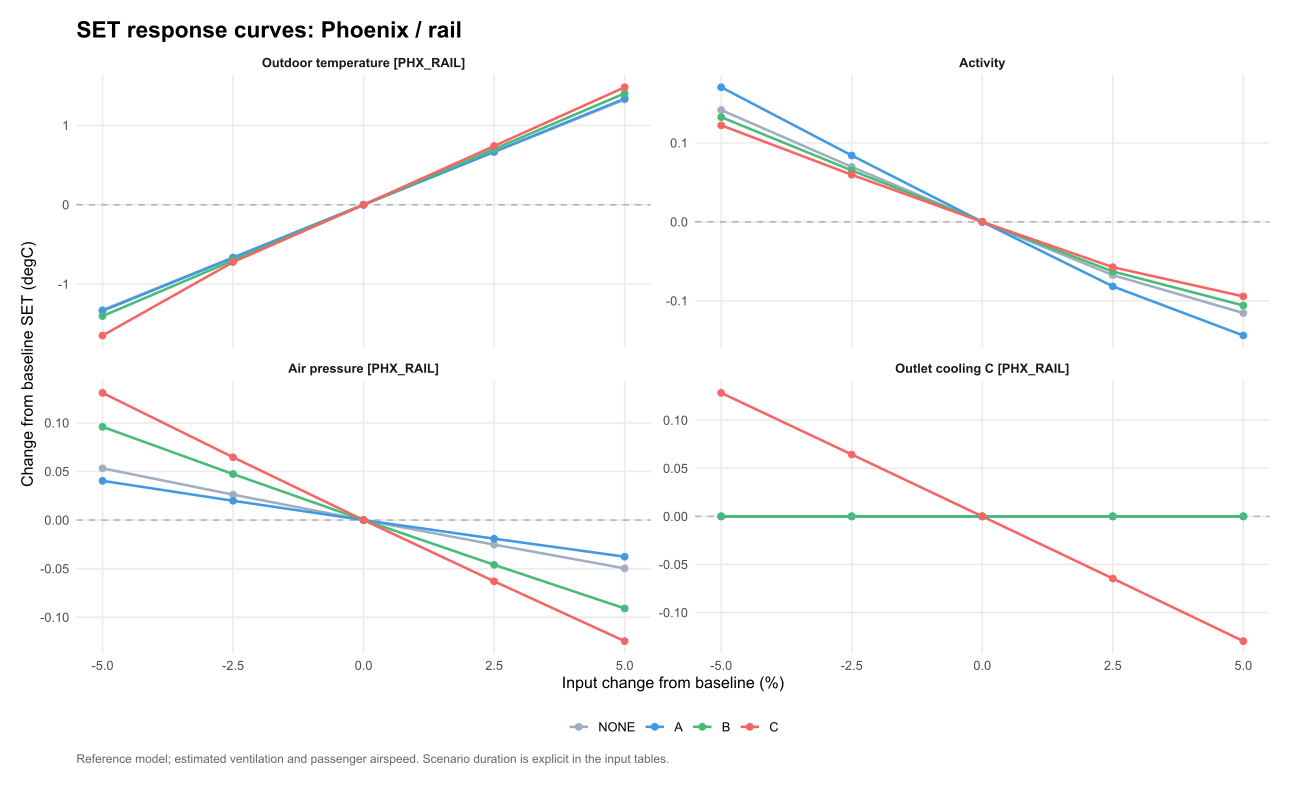

The table this chart was drawn from, first rows:
venue, scenario, option, parameter, value, mean_SET, mean_SET_drop, kWh, water_kg, purchase_cost, eta, L, comfort_basis, delta_eta, delta_L, chosen_option, baseline_choice, site, panel, base_SET, delta_SET, input_change, parameter_label
PHX_RAIL, summer_mean_1h, NONE, weather_occ.6.T, 33.83, 27.13, 0, 0, 0, 0, NA, NA, per_person, NA, NA, NA, NA, Phoenix / rail, Phoenix / rail?summer_mean_1h, 26.47, 0.6632, 2.5, Outdoor temperature [PHX_RAIL]
PHX_RAIL, summer_mean_1h, NONE, weather_occ.6.T, 33, 26.47, 0, 0, 0, 0, NA, NA, per_person, NA, NA, NA, NA, Phoenix / rail, Phoenix / rail?summer_mean_1h, 26.47, 0, 0, Outdoor temperature [PHX_RAIL]
PHX_RAIL, summer_mean_1h, NONE, weather_occ.6.T, 34.65, 27.8, 0, 0, 0, 0, NA, NA, per_person, NA, NA, NA, NA, Phoenix / rail, Phoenix / rail?summer_mean_1h, 26.47, 1.326, 5, Outdoor temperature [PHX_RAIL]
PHX_RAIL, summer_mean_1h, NONE, weather_occ.6.pressure, 97734, 26.45, 0, 0, 0, 0, NA, NA, per_person, NA, NA, NA, NA, Phoenix / rail, Phoenix / rail?summer_mean_1h, 26.47, -0.02527, 2.5, Air pressure [PHX_RAIL]
PHX_RAIL, summer_mean_1h, NONE, weather_occ.6.pressure, 100118, 26.42, 0, 0, 0, 0, NA, NA, per_person, NA, NA, NA, NA, Phoenix / rail, Phoenix / rail?summer_mean_1h, 26.47, -0.0497, 5, Air pressure [PHX_RAIL]
PHX_RAIL, summer_mean_1h, NONE, weather_occ.6.pressure, 92966, 26.5, 0, 0, 0, 0, NA, NA, per_person, NA, NA, NA, NA, Phoenix / rail, Phoenix / rail?summer_mean_1h, 26.47, 0.02615, -2.5, Air pressure [PHX_RAIL]
PHX_RAIL, summer_mean_1h, NONE, weather_occ.6.T, 31.35, 25.14, 0, 0, 0, 0, NA, NA, per_person, NA, NA, NA, NA, Phoenix / rail, Phoenix / rail?summer_mean_1h, 26.47, -1.327, -5, Outdoor temperature [PHX_RAIL]
PHX_RAIL, summer_mean_1h, NONE, weather_occ.6.pressure, 95350, 26.47, 0, 0, 0, 0, NA, NA, per_person, NA, NA, NA, NA, Phoenix / rail, Phoenix / rail?summer_mean_1h, 26.47, 0, 0, Air pressure [PHX_RAIL]
PHX_RAIL, summer_mean_1h, NONE, weather_occ.6.T, 32.17, 25.81, 0, 0, 0, 0, NA, NA, per_person, NA, NA, NA, NA, Phoenix / rail, Phoenix / rail?summer_mean_1h, 26.47, -0.6635, -2.5, Outdoor temperature [PHX_RAIL]
PHX_RAIL, summer_mean_1h, NONE, weather_occ.6.pressure, 90582, 26.52, 0, 0, 0, 0, NA, NA, per_person, NA, NA, NA, NA, Phoenix / rail, Phoenix / rail?summer_mean_1h, 26.47, 0.05325, -5, Air pressure [PHX_RAIL]
PHX_RAIL, summer_mean_1h, NONE, devices.18.dT_max, 8.2, 26.47, 0, 0, 0, 0, NA, NA, per_person, NA, NA, NA, NA, Phoenix / rail, Phoenix / rail?summer_mean_1h, 26.47, 0, 2.5, Outlet cooling C [PHX_RAIL]
PHX_RAIL, summer_mean_1h, NONE, groups.1.met, 1.05, 26.36, 0, 0, 0, 0, NA, NA, per_person, NA, NA, NA, NA, Phoenix / rail, Phoenix / rail?summer_mean_1h, 26.47, -0.1155, 5, Activity
PHX_RAIL, summer_mean_1h, NONE, devices.18.dT_max, 8.4, 26.47, 0, 0, 0, 0, NA, NA, per_person, NA, NA, NA, NA, Phoenix / rail, Phoenix / rail?summer_mean_1h, 26.47, 0, 5, Outlet cooling C [PHX_RAIL]
PHX_RAIL, summer_mean_1h, NONE, devices.18.dT_max, 7.6, 26.47, 0, 0, 0, 0, NA, NA, per_person, NA, NA, NA, NA, Phoenix / rail, Phoenix / rail?summer_mean_1h, 26.47, 0, -5, Outlet cooling C [PHX_RAIL]
PHX_RAIL, summer_mean_1h, NONE, groups.1.met, 0.975, 26.54, 0, 0, 0, 0, NA, NA, per_person, NA, NA, NA, NA, Phoenix / rail, Phoenix / rail?summer_mean_1h, 26.47, 0.06965, -2.5, Activity
PHX_RAIL, summer_mean_1h, NONE, devices.18.dT_max, 7.8, 26.47, 0, 0, 0, 0, NA, NA, per_person, NA, NA, NA, NA, Phoenix / rail, Phoenix / rail?summer_mean_1h, 26.47, 0, -2.5, Outlet cooling C [PHX_RAIL]
PHX_RAIL, summer_mean_1h, NONE, groups.1.met, 1, 26.47, 0, 0, 0, 0, NA, NA, per_person, NA, NA, NA, NA, Phoenix / rail, Phoenix / rail?summer_mean_1h, 26.47, 0, 0, Activity
PHX_RAIL, summer_mean_1h, NONE, devices.18.dT_max, 8, 26.47, 0, 0, 0, 0, NA, NA, per_person, NA, NA, NA, NA, Phoenix / rail, Phoenix / rail?summer_mean_1h, 26.47, 0, 0, Outlet cooling C [PHX_RAIL]
PHX_RAIL, summer_mean_1h, NONE, groups.1.met, 1.025, 26.4, 0, 0, 0, 0, NA, NA, per_person, NA, NA, NA, NA, Phoenix / rail, Phoenix / rail?summer_mean_1h, 26.47, -0.06741, 2.5, Activity
PHX_RAIL, summer_mean_1h, NONE, groups.1.met, 0.95, 26.61, 0, 0, 0, 0, NA, NA, per_person, NA, NA, NA, NA, Phoenix / rail, Phoenix / rail?summer_mean_1h, 26.47, 0.1416, -5, Activity
PHX_RAIL, summer_mean_1h, A, weather_occ.6.pressure, 97734, 25.86, 0.5853, 0.25, 0, 1499, NA, NA, per_person, NA, NA, NA, NA, Phoenix / rail, Phoenix / rail?summer_mean_1h, 25.88, -0.01918, 2.5, Air pressure [PHX_RAIL]
PHX_RAIL, summer_mean_1h, A, weather_occ.6.pressure, 92966, 25.9, 0.5977, 0.25, 0, 1499, NA, NA, per_person, NA, NA, NA, NA, Phoenix / rail, Phoenix / rail?summer_mean_1h, 25.88, 0.01982, -2.5, Air pressure [PHX_RAIL]
PHX_RAIL, summer_mean_1h, A, weather_occ.6.pressure, 100118, 25.84, 0.5794, 0.25, 0, 1499, NA, NA, per_person, NA, NA, NA, NA, Phoenix / rail, Phoenix / rail?summer_mean_1h, 25.88, -0.03773, 5, Air pressure [PHX_RAIL]
PHX_RAIL, summer_mean_1h, A, weather_occ.6.pressure, 95350, 25.88, 0.5914, 0.25, 0, 1499, NA, NA, per_person, NA, NA, NA, NA, Phoenix / rail, Phoenix / rail?summer_mean_1h, 25.88, 0, 0, Air pressure [PHX_RAIL]
PHX_RAIL, summer_mean_1h, A, weather_occ.6.pressure, 90582, 25.92, 0.6043, 0.25, 0, 1499, NA, NA, per_person, NA, NA, NA, NA, Phoenix / rail, Phoenix / rail?summer_mean_1h, 25.88, 0.04033, -5, Air pressure [PHX_RAIL]
PHX_RAIL, summer_mean_1h, A, devices.18.dT_max, 7.6, 25.88, 0.5914, 0.25, 0, 1499, NA, NA, per_person, NA, NA, NA, NA, Phoenix / rail, Phoenix / rail?summer_mean_1h, 25.88, 0, -5, Outlet cooling C [PHX_RAIL]
PHX_RAIL, summer_mean_1h, A, groups.1.met, 1.05, 25.74, 0.6198, 0.25, 0, 1499, NA, NA, per_person, NA, NA, NA, NA, Phoenix / rail, Phoenix / rail?summer_mean_1h, 25.88, -0.1439, 5, Activity
PHX_RAIL, summer_mean_1h, A, devices.18.dT_max, 7.8, 25.88, 0.5914, 0.25, 0, 1499, NA, NA, per_person, NA, NA, NA, NA, Phoenix / rail, Phoenix / rail?summer_mean_1h, 25.88, 0, -2.5, Outlet cooling C [PHX_RAIL]
PHX_RAIL, summer_mean_1h, A, devices.18.dT_max, 8, 25.88, 0.5914, 0.25, 0, 1499, NA, NA, per_person, NA, NA, NA, NA, Phoenix / rail, Phoenix / rail?summer_mean_1h, 25.88, 0, 0, Outlet cooling C [PHX_RAIL]
PHX_RAIL, summer_mean_1h, A, devices.18.dT_max, 8.2, 25.88, 0.5914, 0.25, 0, 1499, NA, NA, per_person, NA, NA, NA, NA, Phoenix / rail, Phoenix / rail?summer_mean_1h, 25.88, 0, 2.5, Outlet cooling C [PHX_RAIL]
PHX_RAIL, summer_mean_1h, A, weather_occ.6.T, 31.35, 24.54, 0.6011, 0.25, 0, 1499, NA, NA, per_person, NA, NA, NA, NA, Phoenix / rail, Phoenix / rail?summer_mean_1h, 25.88, -1.337, -5, Outdoor temperature [PHX_RAIL]
PHX_RAIL, summer_mean_1h, A, devices.18.dT_max, 8.4, 25.88, 0.5914, 0.25, 0, 1499, NA, NA, per_person, NA, NA, NA, NA, Phoenix / rail, Phoenix / rail?summer_mean_1h, 25.88, 0, 5, Outlet cooling C [PHX_RAIL]
PHX_RAIL, summer_mean_1h, A, weather_occ.6.T, 32.17, 25.21, 0.5964, 0.25, 0, 1499, NA, NA, per_person, NA, NA, NA, NA, Phoenix / rail, Phoenix / rail?summer_mean_1h, 25.88, -0.6686, -2.5, Outdoor temperature [PHX_RAIL]
PHX_RAIL, summer_mean_1h, A, groups.1.met, 0.975, 25.96, 0.577, 0.25, 0, 1499, NA, NA, per_person, NA, NA, NA, NA, Phoenix / rail, Phoenix / rail?summer_mean_1h, 25.88, 0.08404, -2.5, Activity
PHX_RAIL, summer_mean_1h, A, weather_occ.6.T, 33, 25.88, 0.5914, 0.25, 0, 1499, NA, NA, per_person, NA, NA, NA, NA, Phoenix / rail, Phoenix / rail?summer_mean_1h, 25.88, 0, 0, Outdoor temperature [PHX_RAIL]
PHX_RAIL, summer_mean_1h, A, groups.1.met, 1, 25.88, 0.5914, 0.25, 0, 1499, NA, NA, per_person, NA, NA, NA, NA, Phoenix / rail, Phoenix / rail?summer_mean_1h, 25.88, 0, 0, Activity
PHX_RAIL, summer_mean_1h, A, weather_occ.6.T, 33.83, 26.55, 0.586, 0.25, 0, 1499, NA, NA, per_person, NA, NA, NA, NA, Phoenix / rail, Phoenix / rail?summer_mean_1h, 25.88, 0.6687, 2.5, Outdoor temperature [PHX_RAIL]
PHX_RAIL, summer_mean_1h, A, groups.1.met, 1.025, 25.8, 0.6057, 0.25, 0, 1499, NA, NA, per_person, NA, NA, NA, NA, Phoenix / rail, Phoenix / rail?summer_mean_1h, 25.88, -0.08169, 2.5, Activity
PHX_RAIL, summer_mean_1h, A, weather_occ.6.T, 34.65, 27.22, 0.5801, 0.25, 0, 1499, NA, NA, per_person, NA, NA, NA, NA, Phoenix / rail, Phoenix / rail?summer_mean_1h, 25.88, 1.337, 5, Outdoor temperature [PHX_RAIL]
PHX_RAIL, summer_mean_1h, A, groups.1.met, 0.95, 26.05, 0.5625, 0.25, 0, 1499, NA, NA, per_person, NA, NA, NA, NA, Phoenix / rail, Phoenix / rail?summer_mean_1h, 25.88, 0.1705, -5, Activity
PHX_RAIL, summer_mean_1h, B, devices.18.dT_max, 8.2, 25.29, 1.186, 1.2, 32.76, 4159, NA, NA, per_person, NA, NA, NA, NA, Phoenix / rail, Phoenix / rail?summer_mean_1h, 25.29, 0, 2.5, Outlet cooling C [PHX_RAIL]
PHX_RAIL, summer_mean_1h, B, devices.18.dT_max, 7.8, 25.29, 1.186, 1.2, 32.76, 4159, NA, NA, per_person, NA, NA, NA, NA, Phoenix / rail, Phoenix / rail?summer_mean_1h, 25.29, 0, -2.5, Outlet cooling C [PHX_RAIL]
PHX_RAIL, summer_mean_1h, B, devices.18.dT_max, 8, 25.29, 1.186, 1.2, 32.76, 4159, NA, NA, per_person, NA, NA, NA, NA, Phoenix / rail, Phoenix / rail?summer_mean_1h, 25.29, 0, 0, Outlet cooling C [PHX_RAIL]
PHX_RAIL, summer_mean_1h, B, devices.18.dT_max, 8.4, 25.29, 1.186, 1.2, 32.76, 4159, NA, NA, per_person, NA, NA, NA, NA, Phoenix / rail, Phoenix / rail?summer_mean_1h, 25.29, 0, 5, Outlet cooling C [PHX_RAIL]
PHX_RAIL, summer_mean_1h, B, devices.18.dT_max, 7.6, 25.29, 1.186, 1.2, 32.76, 4159, NA, NA, per_person, NA, NA, NA, NA, Phoenix / rail, Phoenix / rail?summer_mean_1h, 25.29, 0, -5, Outlet cooling C [PHX_RAIL]
PHX_RAIL, summer_mean_1h, B, groups.1.met, 0.975, 25.35, 1.19, 1.2, 32.76, 4159, NA, NA, per_person, NA, NA, NA, NA, Phoenix / rail, Phoenix / rail?summer_mean_1h, 25.29, 0.06513, -2.5, Activity
PHX_RAIL, summer_mean_1h, B, weather_occ.6.T, 34.65, 26.69, 1.108, 1.2, 32.55, 4159, NA, NA, per_person, NA, NA, NA, NA, Phoenix / rail, Phoenix / rail?summer_mean_1h, 25.29, 1.403, 5, Outdoor temperature [PHX_RAIL]
PHX_RAIL, summer_mean_1h, B, weather_occ.6.T, 33, 25.29, 1.186, 1.2, 32.76, 4159, NA, NA, per_person, NA, NA, NA, NA, Phoenix / rail, Phoenix / rail?summer_mean_1h, 25.29, 0, 0, Outdoor temperature [PHX_RAIL]
PHX_RAIL, summer_mean_1h, B, groups.1.met, 1, 25.29, 1.186, 1.2, 32.76, 4159, NA, NA, per_person, NA, NA, NA, NA, Phoenix / rail, Phoenix / rail?summer_mean_1h, 25.29, 0, 0, Activity
PHX_RAIL, summer_mean_1h, B, weather_occ.6.T, 33.83, 25.99, 1.147, 1.2, 32.65, 4159, NA, NA, per_person, NA, NA, NA, NA, Phoenix / rail, Phoenix / rail?summer_mean_1h, 25.29, 0.7017, 2.5, Outdoor temperature [PHX_RAIL]
PHX_RAIL, summer_mean_1h, B, groups.1.met, 1.025, 25.22, 1.181, 1.2, 32.76, 4159, NA, NA, per_person, NA, NA, NA, NA, Phoenix / rail, Phoenix / rail?summer_mean_1h, 25.29, -0.06284, 2.5, Activity
PHX_RAIL, summer_mean_1h, B, groups.1.met, 1.05, 25.18, 1.176, 1.2, 32.76, 4159, NA, NA, per_person, NA, NA, NA, NA, Phoenix / rail, Phoenix / rail?summer_mean_1h, 25.29, -0.1059, 5, Activity
PHX_RAIL, summer_mean_1h, B, weather_occ.6.pressure, 90582, 25.38, 1.143, 1.2, 31.12, 4159, NA, NA, per_person, NA, NA, NA, NA, Phoenix / rail, Phoenix / rail?summer_mean_1h, 25.29, 0.09593, -5, Air pressure [PHX_RAIL]
PHX_RAIL, summer_mean_1h, B, weather_occ.6.pressure, 92966, 25.33, 1.165, 1.2, 31.94, 4159, NA, NA, per_person, NA, NA, NA, NA, Phoenix / rail, Phoenix / rail?summer_mean_1h, 25.29, 0.04731, -2.5, Air pressure [PHX_RAIL]
PHX_RAIL, summer_mean_1h, B, groups.1.met, 0.95, 25.42, 1.195, 1.2, 32.76, 4159, NA, NA, per_person, NA, NA, NA, NA, Phoenix / rail, Phoenix / rail?summer_mean_1h, 25.29, 0.1326, -5, Activity
PHX_RAIL, summer_mean_1h, B, weather_occ.6.pressure, 95350, 25.29, 1.186, 1.2, 32.76, 4159, NA, NA, per_person, NA, NA, NA, NA, Phoenix / rail, Phoenix / rail?summer_mean_1h, 25.29, 0, 0, Air pressure [PHX_RAIL]
PHX_RAIL, summer_mean_1h, B, weather_occ.6.pressure, 97734, 25.24, 1.207, 1.2, 33.57, 4159, NA, NA, per_person, NA, NA, NA, NA, Phoenix / rail, Phoenix / rail?summer_mean_1h, 25.29, -0.04606, 2.5, Air pressure [PHX_RAIL]
PHX_RAIL, summer_mean_1h, B, weather_occ.6.pressure, 100118, 25.19, 1.227, 1.2, 34.39, 4159, NA, NA, per_person, NA, NA, NA, NA, Phoenix / rail, Phoenix / rail?summer_mean_1h, 25.29, -0.09092, 5, Air pressure [PHX_RAIL]
PHX_RAIL, summer_mean_1h, B, weather_occ.6.T, 31.35, 23.88, 1.262, 1.2, 32.97, 4159, NA, NA, per_person, NA, NA, NA, NA, Phoenix / rail, Phoenix / rail?summer_mean_1h, 25.29, -1.403, -5, Outdoor temperature [PHX_RAIL]
PHX_RAIL, summer_mean_1h, B, weather_occ.6.T, 32.17, 24.58, 1.224, 1.2, 32.86, 4159, NA, NA, per_person, NA, NA, NA, NA, Phoenix / rail, Phoenix / rail?summer_mean_1h, 25.29, -0.7018, -2.5, Outdoor temperature [PHX_RAIL]
... 20 more rows
